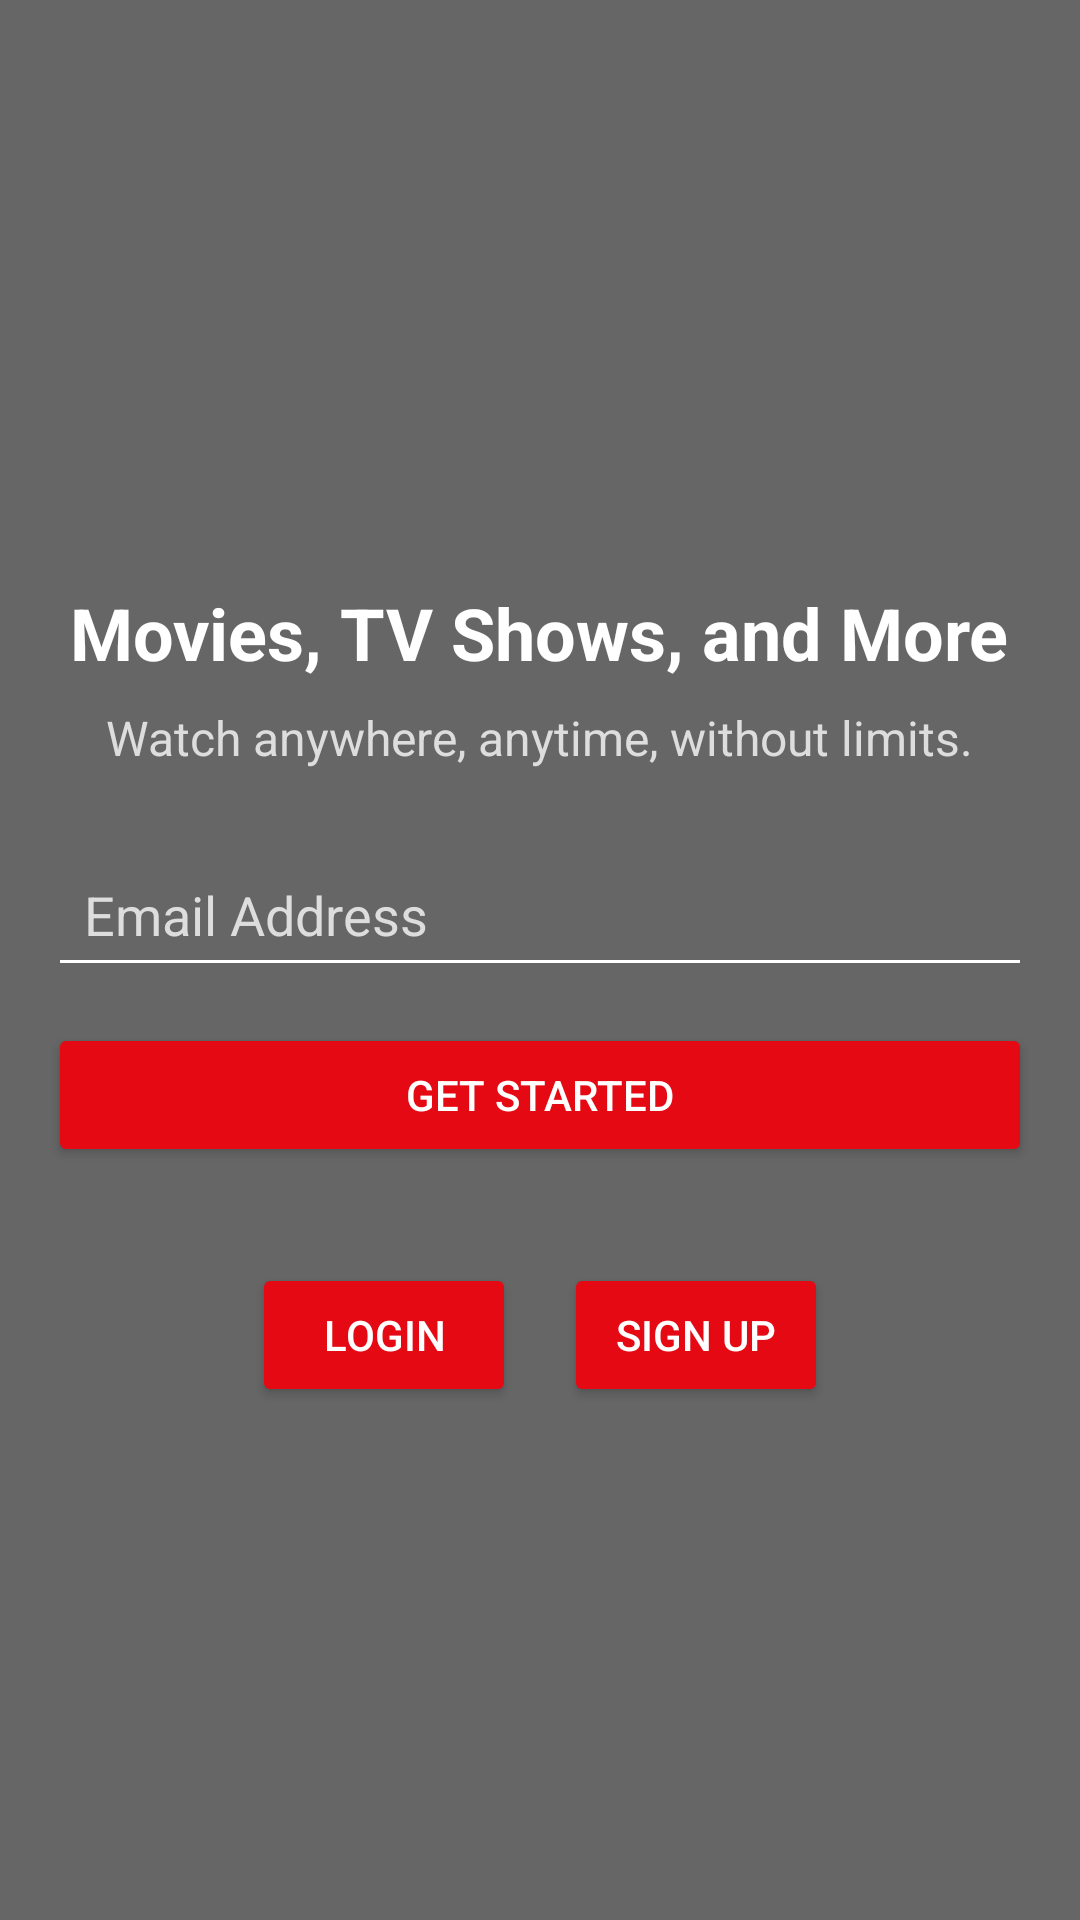

Here is an Android app screen rendered from its layout file. Give the layout XML and the strings, colors and styles it references.
<!-- AndroidManifest.xml: application theme Base.Theme.AndroidChillflix -->
<!-- res/layout/home_activity.xml -->
<FrameLayout
    xmlns:android="http://schemas.android.com/apk/res/android"
    android:layout_width="match_parent"
    android:layout_height="match_parent">

    
    <ImageView
        android:layout_width="match_parent"
        android:layout_height="match_parent"
        android:scaleType="centerCrop"
        android:src="@drawable/background_image" />

    
    <View
        android:layout_width="match_parent"
        android:layout_height="match_parent"
        android:background="#99000000" /> 

    
    <ScrollView
        android:layout_width="match_parent"
        android:layout_height="match_parent"
        android:fillViewport="true">

        <LinearLayout
            android:layout_width="match_parent"
            android:layout_height="match_parent"
            android:orientation="vertical"
            android:gravity="center"
            android:padding="16dp">

            

            

            <ImageView
                android:id="@+id/logo"
                android:layout_width="wrap_content"
                android:layout_height="wrap_content"
                android:layout_marginBottom="24dp"
                android:contentDescription="@string/logo"
                android:src="@drawable/logo" />

            <TextView
                android:id="@+id/title"
                android:layout_width="wrap_content"
                android:layout_height="wrap_content"
                android:text="@string/movies_tv_shows_and_more"
                android:textSize="24sp"
                android:textColor="#FFFFFF"
                android:textStyle="bold"
                android:gravity="center"
                android:layout_marginBottom="8dp" />

            
            <TextView
                android:id="@+id/subtitle"
                android:layout_width="wrap_content"
                android:layout_height="wrap_content"
                android:text="@string/watch_anywhere_anytime_without_limits"
                android:textSize="16sp"
                android:textColor="#DDDDDD"
                android:gravity="center"
                android:layout_marginBottom="24dp" />

            

            
            <EditText
                android:id="@+id/email_input"
                android:layout_width="match_parent"
                android:layout_height="wrap_content"
                android:hint="@string/email_address"
                android:backgroundTint="#FFFFFF"
                android:padding="12dp"
                android:textColor="#FFFFFF"
                android:textColorHint="#DDDDDD"
                android:layout_marginBottom="12dp"
                android:inputType="textEmailAddress" />


            <Button
                android:id="@+id/get_started_button"
                android:layout_width="match_parent"
                android:layout_height="wrap_content"
                android:text="@string/get_started"
                android:textColor="#FFFFFF"
                android:backgroundTint="#E50914"
                android:padding="12dp"
                android:layout_marginBottom="32dp" />


            
            <LinearLayout
                android:layout_width="match_parent"
                android:layout_height="wrap_content"
                android:orientation="horizontal"
                android:gravity="center">

                <Button
                    android:id="@+id/signIn_button"
                    android:layout_width="wrap_content"
                    android:layout_height="wrap_content"
                    android:layout_marginEnd="8dp"
                    android:backgroundTint="#E50914"
                    android:padding="12dp"
                    android:text="@string/login"
                    android:textColor="#FFFFFF" />

                <Button
                    android:id="@+id/signUp_button"
                    android:layout_width="wrap_content"
                    android:layout_height="wrap_content"
                    android:text="@string/sign_up"
                    android:textColor="#FFFFFF"
                    android:backgroundTint="#E50914"
                    android:padding="12dp"
                    android:layout_marginStart="8dp" />
            </LinearLayout>
        </LinearLayout>
    </ScrollView>
</FrameLayout>
<!-- resources referenced by this layout -->
<resources>
  <string name="email_address">Email Address</string>
  <string name="get_started">Get Started</string>
  <string name="login">Login</string>
  <string name="logo">Logo</string>
  <string name="movies_tv_shows_and_more">Movies, TV Shows, and More</string>
  <string name="sign_up">Sign Up</string>
  <string name="watch_anywhere_anytime_without_limits">Watch anywhere, anytime, without limits.</string>
  <style name="Base.Theme.AndroidChillflix" parent="Theme.Material3.Light.NoActionBar">
          <item name="android:windowBackground">@color/background</item>
  
          
      </style>
  <color name="background">#FFFFFF</color>
</resources>
